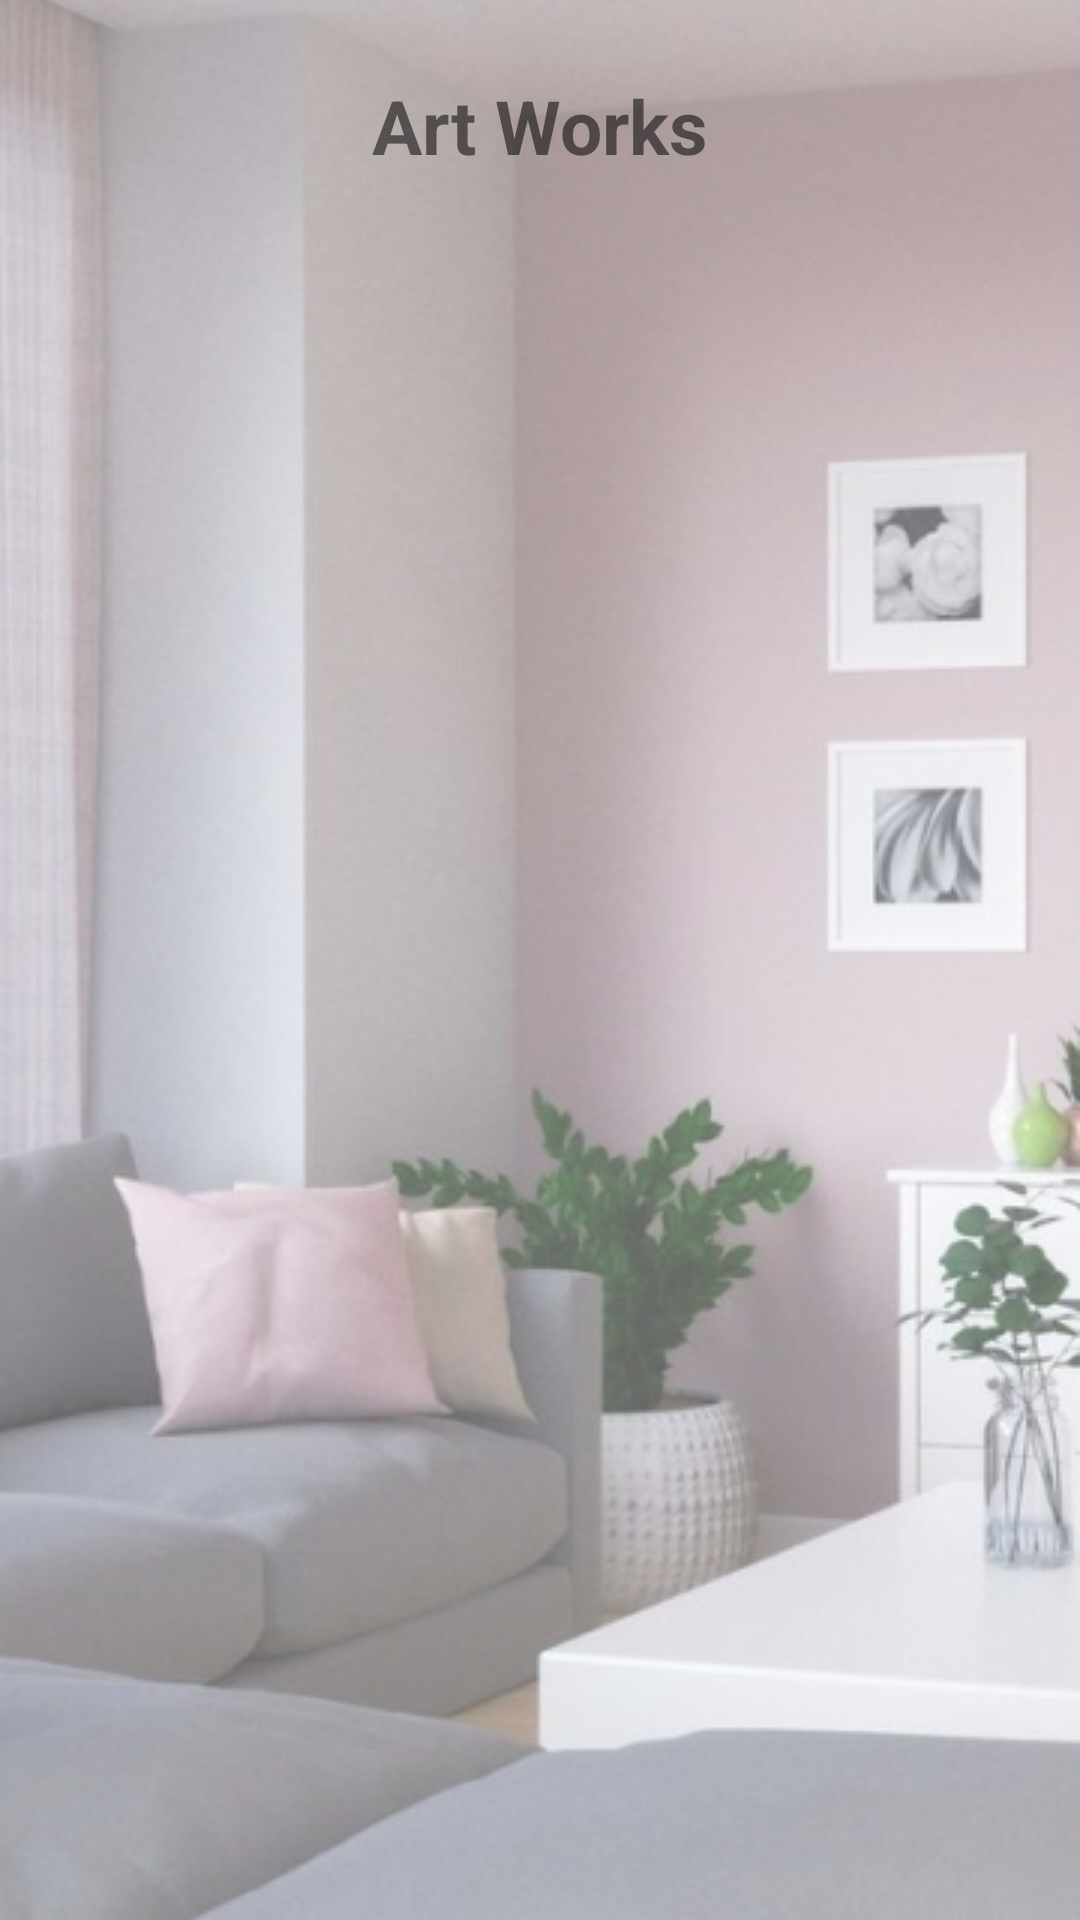

Here is an Android app screen rendered from its layout file. Give the layout XML and the strings, colors and styles it references.
<!-- AndroidManifest.xml: application theme Theme.ElectronicInteriorDesignApplication -->
<!-- res/layout/activity_art_works.xml -->
<?xml version="1.0" encoding="utf-8"?>
<RelativeLayout xmlns:android="http://schemas.android.com/apk/res/android"
    xmlns:app="http://schemas.android.com/apk/res-auto"
    xmlns:tools="http://schemas.android.com/tools"
    android:layout_width="match_parent"
    android:layout_height="match_parent"
    android:background="@drawable/home_back"
    tools:context=".ArtWorksActivity"
    android:paddingHorizontal="20dp"
    >

    <TextView
        android:id="@+id/title"
        android:layout_centerHorizontal="true"
        android:layout_alignParentTop="true"
        android:layout_gravity="center"
        android:layout_width="wrap_content"
        android:layout_height="wrap_content"
        android:layout_marginVertical="25dp"
        android:text="Art Works"
        android:textSize="25sp"
        android:textStyle="bold" />

    <androidx.recyclerview.widget.RecyclerView
        android:id="@+id/recycler_view_art_works"
        android:layout_width="match_parent"
        android:layout_height="wrap_content"
        android:layout_below="@id/title"
        app:spanCount="2"
        android:layout_alignParentBottom="true"
        app:layoutManager="androidx.recyclerview.widget.GridLayoutManager" />










</RelativeLayout>
<!-- resources referenced by this layout -->
<resources>
  <!-- drawable home_back: png bitmap (drawable, 288752 bytes) -->
  <style name="Theme.ElectronicInteriorDesignApplication" parent="Theme.MaterialComponents.Light.NoActionBar">
          
          <item name="colorPrimary">@color/white</item>
          <item name="colorPrimaryVariant">@color/teal_700</item>
          <item name="colorOnPrimary">@color/white</item>
          
          <item name="colorSecondary">@color/teal_200</item>
          <item name="colorSecondaryVariant">@color/teal_700</item>
          <item name="colorOnSecondary">@color/black</item>
          
          <item name="android:statusBarColor" tools:targetApi="l">?attr/colorPrimaryVariant</item>
          
      </style>
  <color name="white">#FFFFFFFF</color>
  <color name="teal_700">#FFE2D6D2</color>
  <color name="teal_200">#FFcfbab4</color>
  <color name="black">#FF000000</color>
</resources>
